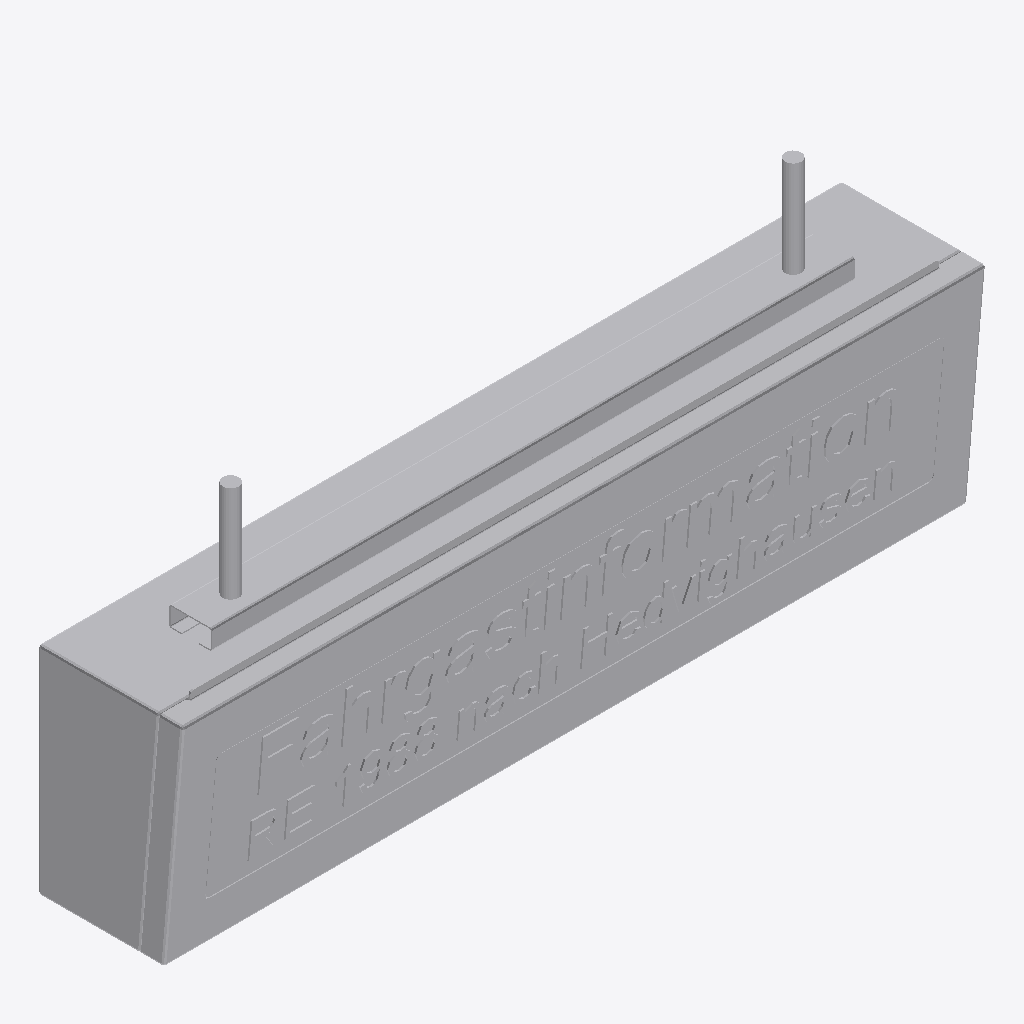
Isometric view of an IFC building model (IFC-SPF (STEP), schema IFC4, length unit metre), seen from the south-west, elements coloured by IFC class: 1 other element (light grey).
Extent 1.0 m × 0.2 m × 0.4 m (x, y, z). Storeys (1): Ebene 0 at 0.00 m. Elements (1): 1 IfcBuildingElementProxy.

HEADER;
FILE_DESCRIPTION(('ViewDefinition [CoordinationView_V2.0]','ExchangeRequirement []'),'2;1');
FILE_NAME('','2024-05-07T10:24:58',(''),(''),'ODA IFC SDK 22.6','22.1.1.516 - Exporter 22.1.1.516 - Default UI','');
FILE_SCHEMA(('IFC4'));
ENDSEC;
DATA;
#93=IFCPROJECT('3JkdSrIPPFBg8WI9Yiw3Uw',#20,'',$,$,'','',(#86),#83);
#105=IFCSITE('3JkdSrIPPFBg8WI9Yiw3Uu',#20,'Default',$,$,#104,$,$,.ELEMENT.,(42,24,53,508911),(-71,-15,-29,-58837),0.0,$,$);
#95=IFCBUILDING('3JkdSrIPPFBg8WI9Yiw3Ux',#20,'',$,$,#16,$,'',.ELEMENT.,$,$,#94);
#98=IFCBUILDINGSTOREY('3JkdSrIPPFBg8WI9XJ5yzH',#20,'Ebene 0',$,'Ebene:Ebene 1',#97,$,'Ebene 0',.ELEMENT.,0.0);
#14364=IFCBUILDINGELEMENTPROXY('1i6pAm_OnA7es5OO9i1h65',#20,'DB_DSA+_Standard_Typ3-2:DB_DSA+_Standard_Typ3-2:6048',$,'DB_DSA+_Standard_Typ3-2:DB_DSA+_Standard_Typ3-2',#14363,#14360,'6048',.NOTDEFINED.);
ENDSEC;
